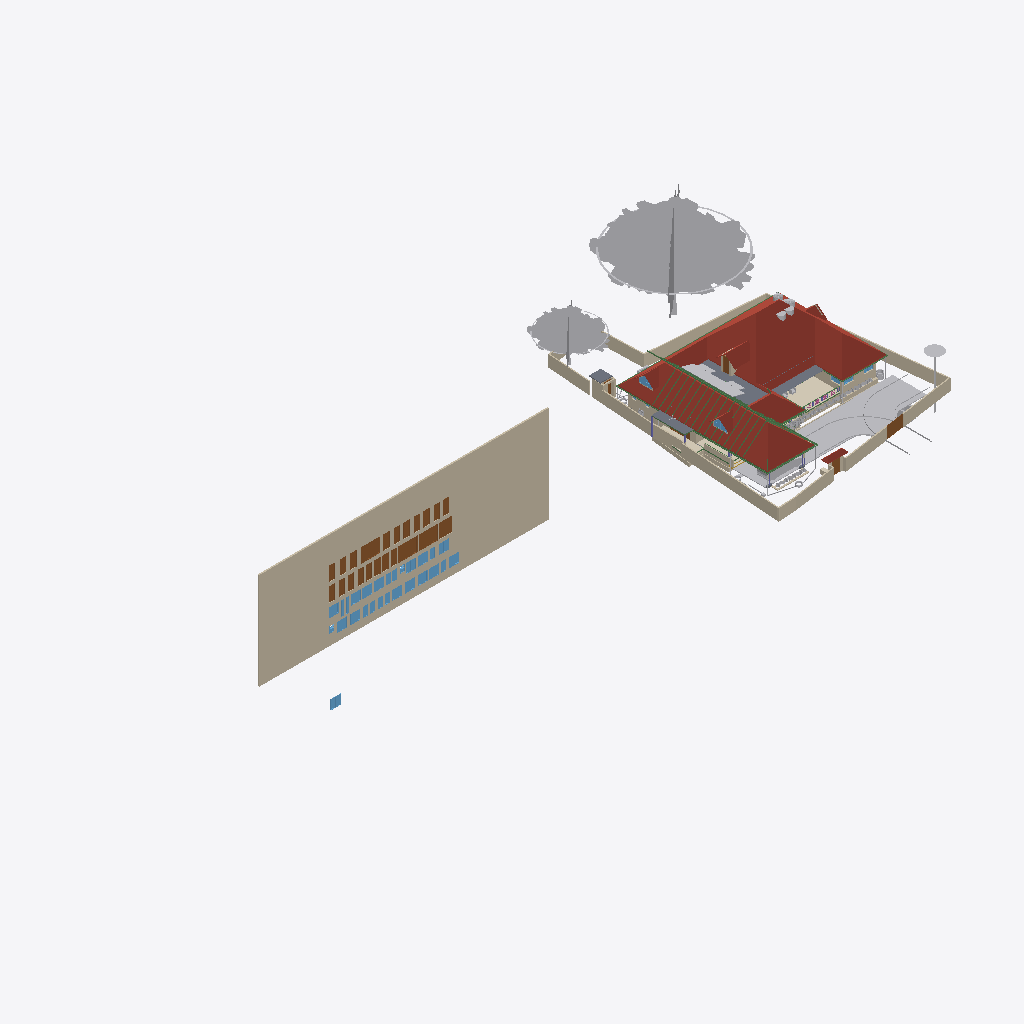
Isometric view of an IFC building model (IFC-SPF (STEP), schema IFC4X3, length unit metre), seen from the south-west, elements coloured by IFC class (only those large enough to see are counted): 38 walls (beige), 32 windows (light blue), 28 other elements (light grey), 28 doors (brown), 25 beams (green), 6 roofs (red-brown), 4 slabs (grey), 2 coverings (cream), 1 column (violet).
Extent 101.4 m × 45.8 m × 45.1 m (x, y, z). Storeys (11): GF at 0.00 m; 00 at 0.00 m; FFtop at 0.00 m; GFLintel at 0.00 m; FF at 0.00 m; Footing at 0.00 m; Verandah at 0.00 m; Plumbing at 0.00 m; schedule at 0.00 m; Electrical at 0.00 m; Roof at 3.00 m. Elements (2751): 484 IfcSystemFurnitureElement, 465 IfcBuildingElementProxy, 300 IfcWall, 296 IfcBeam, 258 IfcCovering, 157 IfcSwitchingDevice, 86 IfcLightFixture, 79 IfcPipeSegment, 59 IfcOutlet, 55 IfcGeographicElement, 55 IfcWindow, 53 IfcFurniture.

HEADER;
FILE_DESCRIPTION(('ViewDefinition[DesignTransferView]'),'2;1');
FILE_NAME('Sreekesh.ifc','2026-07-06T17:55:52+05:30',(),(),'IfcOpenShell 0.8.5','Bonsai 0.8.5','Nobody');
FILE_SCHEMA(('IFC4X3'));
ENDSEC;
DATA;
#1=IFCPROJECT('0aPvmvJuf5owphcfiKWAsN',$,'My Project',$,$,$,$,(#14,#26),#9);
#30=IFCSITE('3jTVXq97zE2OZTfzZH9iYT',$,'My Site',$,$,#53,$,$,$,$,$,$,$,$);
#211744=IFCSITE('2pH2ecD1v9bgK8psTEcl$_',$,'Site',$,$,#547284,#211754,$,$,(8,52,49,300000),(76,38,36,300000),$,$,$);
#36=IFCBUILDING('3Bt1MypEf4fuqFfshm9kTs',$,'My Building',$,$,#59,$,$,$,$,$,$);
#333137=IFCBUILDING('2u05Cn$TD6OPdaLJzvNsxO',$,'GFWall',$,$,#507878,$,$,$,$,$,$);
#339211=IFCBUILDING('002Xt49mzDahM74jmffgUi',$,'GF-P',$,$,#507873,$,$,$,$,$,$);
#42=IFCBUILDINGSTOREY('3Yt8GBe1vE1Byt_$JKaQnQ',$,'GF',$,$,#509173,$,$,$,$);
#8023=IFCBUILDINGSTOREY('3LNq90aff4Xhn4xfthWyFx',$,'00',$,$,#8039,$,$,$,$);
#71986=IFCBUILDINGSTOREY('1ZF$IMkzjA5efl8XVVA8ry',$,'FFtop',$,$,#508468,$,$,$,$);
#72129=IFCBUILDINGSTOREY('1Nt2vvvNTB5u0X$NIke4ti',$,'GFLintel',$,$,#510858,$,$,$,$);
#83382=IFCBUILDINGSTOREY('2do7yjy$r1eOSN7_GxsK9f',$,'FF',$,$,#508248,$,$,$,$);
#301077=IFCBUILDINGSTOREY('1n3LFyF6X708Cvo1r86gbR',$,'Footing',$,$,#508478,$,$,$,$);
#360055=IFCBUILDINGSTOREY('2kU8qRmBnF7foRmD37T33I',$,'Verandah',$,$,#360071,$,$,$,$);
#367233=IFCBUILDINGSTOREY('3r39yX7tr10xAjP1zlM9FN',$,'Plumbing',$,$,#367249,$,$,$,$);
#436766=IFCBUILDINGSTOREY('2CUKbd$of0Yx1yz6tYDaJY',$,'schedule',$,$,#511718,$,$,$,$);
#442969=IFCBUILDINGSTOREY('0sffW$JV12jOzJZIPBAWvQ',$,'Electrical',$,$,#442985,$,$,$,$);
#645077=IFCBUILDINGSTOREY('0JjibVR6r1sO_31MAb0rmm',$,'Roof',$,$,#645123,$,$,$,$);
#436236=IFCWALL('0fO5bxiLf2rPrmsDIadgTP',$,'Wall',$,$,#511723,#436242,$,$);
#555419=IFCROOF('1Q4VQk1YHFF9Ikj7y4jhXy',$,'Main Roof',$,$,#555425,#555420,$,.GABLE_ROOF.);
#158109=IFCGEOGRAPHICELEMENT('1ICn9VC11DLu$jSeyjW6na',$,'GeographicElement',$,$,#159277,#158141,$,$);
#363541=IFCCOURSE('0hYJyXEsXANxqeScN2ddTn',$,'Course',$,$,#552989,#363556,$,$);
#158156=IFCGEOGRAPHICELEMENT('2JlHSkVhjCZPlJyc1W8A6K',$,'GeographicElement',$,$,#159282,#158188,$,$);
#285749=IFCWALL('23M4dZECv7RPP4RWKkyrhY',$,'Wall.082',$,$,#435018,#285760,$,$);
#65997=IFCWALL('1DC2$ngnnDR8Q9h6mAR0js',$,'Wall',$,$,#345521,#66003,$,$);
#222195=IFCWALL('2ixJvC9dH599amejUM2w6G',$,'Wall',$,$,#293165,#222215,$,$);
#345031=IFCCOVERING('3RPlCoLTXEkg2LQ5VmhLHT',$,'Covering',$,$,#361378,#345042,$,$);
#66022=IFCWALL('2FUeR5sFb9uwjJGdeVWABU',$,'Wall',$,$,#431152,#66028,$,$);
#226167=IFCWALL('1JVywoPUH41xuuLQv_Mf23',$,'Wall.082',$,$,#434788,#226178,$,$);
#5763=IFCSLAB('2k1_QIQ_vEheGYBKPFgtqG',$,'Slab',$,$,#508328,#5774,$,$);
#65878=IFCWALL('1RxXXtAKb3$uqm3spal5Ab',$,'Wall.049',$,$,#434824,#65884,$,$);
#110356=IFCWALL('3Jc2L501zCIf2lBfrewdbK',$,'Wall',$,$,#434868,#110367,$,$);
#345472=IFCWALL('0yhntx_XHBtOwqFxJIUy0e',$,'Wall.082',$,$,#345566,#345483,$,$);
#578743=IFCCOURSE('10JQwc8Rj1DhdDleds_4eD',$,'Course',$,$,#579139,#578764,$,$);
#219358=IFCROOF('2NvTBbesP9PgYEhMlxRBaG',$,'Roof',$,$,#508323,#219392,$,.GABLE_ROOF.);
#106476=IFCSLAB('3SWoLdiHLDExF96lrfPbJY',$,'Slab',$,$,#510868,#106487,$,$);
#285691=IFCWALL('3FXX66X1H7gQUhINB1ZqHj',$,'Wall.082',$,$,#434912,#285702,$,$);
#2872=IFCWALL('0VICnwrYLCM9IhHcjSiD9g',$,'Wall',$,$,#507923,#2879,$,$);
#470777=IFCDOOR('0t87$1_hz87gsqjjPaod5f',$,'Door',$,$,#471132,#474671,'20',2.09999990463257,1.20000004768372,$,$,$);
#106448=IFCSLAB('1GhnzeWbD1FR$mVw6S$mla',$,'Slab',$,$,#510863,#106464,$,$);
#146729=IFCVEHICLE('0zRPRsukT96P6cuFPGiKs1',$,'Vehicle',$,$,#189086,#146742,$,$);
#437505=IFCDOOR('3Vw79$mJ981wtZ4gjDcwpp',$,'Door',$,$,#441913,#474619,'04',2.09999990463257,1.20000004768372,$,$,$);
#470811=IFCDOOR('2sEs1R1lb5Jhf2YwHu_NhE',$,'Door',$,$,#471147,#474708,'21',2.09999990463257,1.20000004768372,$,$,$);
#532060=IFCGEOGRAPHICELEMENT('1VW7zlP9bBSxb2PxGzOpUg',$,'Theng','21ida, 65c',$,#532078,#532059,$,.VEGETATION.);
#3151=IFCWALL('2frHB1bR9FtP23RXamn7Ko',$,'Wall',$,$,#508018,#3162,$,$);
#109955=IFCWALL('0m53cJKujAOwiy8OxGf4Uf',$,'Wall',$,$,#434806,#109966,$,$);
#217997=IFCROOF('2hcpXsHbj3E8lTGOwf_Twb',$,'Roof',$,$,#508408,#218003,$,.GABLE_ROOF.);
#218560=IFCROOF('2C1nQ2OAXBdxxnXR0n9JKC',$,'Roof',$,$,#508313,#218594,$,.GABLE_ROOF.);
#116735=IFCDOOR('1dZUIR_mr60wAZddeiCYTI',$,'Door',$,$,#281598,#116767,$,1.79999995231628,3.0,$,$,$);
#3520=IFCWALL('1kfIyPN_b4JPSDED46DDvv',$,'Wall',$,$,#507918,#3526,$,$);
#590379=IFCCOVERING('2ZGsMYGazAchJobXoI0Ygv',$,'Covering',$,$,#590422,#590395,$,$);
#309185=IFCWALL('1RTxTTrCL8QeAofqzjoycv',$,'Wall',$,$,#508628,#309196,$,$);
#389139=IFCBEAM('38yYLt849AL9vMzuf_qlJY',$,'Beam',$,$,#511003,#389138,$,$);
#117585=IFCSLAB('00nkzVGuT6heoHGHN6WRGv',$,'Slab',$,$,#508418,#117596,$,$);
#110251=IFCROOF('2Ww7svPQzEgA_fCzhmYus_',$,'Roof',$,$,#363446,#110283,$,.HIP_ROOF.);
#644985=IFCBEAM('1L30fVSzrBmAuxryudhZM0',$,'Beam',$,$,#647075,#645004,$,$);
#117253=IFCWALL('2NQIKohcDAsQMbNSTdACJd',$,'Wall.049',$,$,#510658,#117264,$,$);
#206723=IFCBUILDINGELEMENTPROXY('2K1LMOkm11dBWSaNfDUHsX',$,'BuildingElementProxy',$,$,#531325,#206736,$,$);
#218717=IFCROOF('1hzKHTNaL00O8K0DSnXvur',$,'Roof',$,$,#633399,#218751,$,.GABLE_ROOF.);
#388788=IFCBEAM('0CBrXPli9CuuYJqAxGAoT2',$,'Beam',$,$,#510988,#388787,$,$);
#332304=IFCWALL('0ZmojOdCnDxP$iDjWVcZ2G',$,'Wall',$,$,#360087,#332324,$,$);
#72992=IFCWALL('0nKeLZCI54WeIG0cLfl1fW',$,'Wall',$,$,#368846,#73003,$,$);
#441361=IFCWINDOW('3rxiGfLv100Og8luFZP7ej',$,'Window',$,$,#511728,#441369,$,1.5,1.5499999523162842,$,$,$);
#388715=IFCBEAM('3jI7cp3YfEpe0vqGUIgXwj',$,'Beam',$,$,#510963,#388714,$,$);
#437450=IFCDOOR('37YLLyO1T0MRzd$WfncXke',$,'Door',$,$,#441748,#469917,'03',2.09999990463257,1.20000004768372,$,$,$);
#440168=IFCDOOR('05ygje8oDCM8k$DCM_FIgq',$,'Door',$,$,#471102,#468448,'18',2.09999990463257,1.20000004768372,$,$,$);
#438103=IFCDOOR('1W4kbGnrf4BviYzt90euy7',$,'Door',$,$,#470165,#470128,'05',2.09999990463257,1.20000004768372,$,$,$);
#438650=IFCDOOR('3J6pX7wADBiwY7pVd53n9u',$,'Door',$,$,#441928,#470206,'07',2.09999990463257,1.20000004768372,$,$,$);
#438848=IFCDOOR('2HPJSE6uf7U8CSmEi_m1ZG',$,'Door',$,$,#441853,#470236,'09',2.09999990463257,1.20000004768372,$,$,$);
#440030=IFCDOOR('3KL$NcU1T879eGRiUWCmhA',$,'Door',$,$,#471117,#470457,'17',2.09999990463257,1.20000004768372,$,$,$);
#470845=IFCDOOR('0EBcwWEG1BLfBC_Rm2jIl2',$,'Door',$,$,#471162,#471221,'47',2.09999990463257,1.20000004768372,$,$,$);
#189522=IFCBUILDINGELEMENTPROXY('2fyH_FbBX1$e0RliKTBWRO',$,'BuildingElementProxy',$,$,#531320,#189554,$,$);
#472356=IFCWINDOW('0ryRUBqR17Fvdx1isygBpA',$,'Window',$,$,#472418,#472378,'25',1.29999995231628,1.54999995231628,$,$,$);
#472419=IFCWINDOW('0GCLM9tzbEz8ByjWX9sRRM',$,'Window',$,$,#472473,#472433,'26',1.29999995231628,1.54999995231628,$,$,$);
#473039=IFCWINDOW('3I0jIeasz9bPnd$EPsjU7w',$,'Window',$,$,#473758,#473053,'34',1.29999995231628,1.54999995231628,$,$,$);
#473132=IFCWINDOW('0ewWO9aRTEiu2DgmtsmmdL',$,'Window',$,$,#473186,#473146,'36',1.29999995231628,1.54999995231628,$,$,$);
#473534=IFCWINDOW('11Ns6xH_X2POblD9oamnOW',$,'Window',$,$,#473588,#473548,'43',1.29999995231628,1.54999995231628,$,$,$);
#473644=IFCWINDOW('0qPJyvNrnBPOwoE6u111LD',$,'Window',$,$,#473768,#473658,'45',1.29999995231628,1.54999995231628,$,$,$);
#473774=IFCWINDOW('0z6Mla7555BeT2xgOSIEjn',$,'Window',$,$,#473828,#473788,'47',1.29999995231628,1.54999995231628,$,$,$);
#441389=IFCWINDOW('1uIrQzLwb0FBf4o$gkmCiN',$,'Window',$,$,#442003,#472145,'22',1.29999995231628,1.54999995231628,$,$,$);
#472474=IFCWINDOW('1MxAzrC09ESQOos8fKjYKU',$,'Window',$,$,#472528,#472488,'27',1.29999995231628,1.54999995231628,$,$,$);
#472861=IFCWINDOW('3UJpKkISXCVxpeMHT8_AWt',$,'Window',$,$,#511733,#472875,'31',1.29999995231628,1.54999995231628,$,$,$);
#472929=IFCWINDOW('3ZxmguW$r6rgD8U6rsHeov',$,'Window',$,$,#473033,#472943,'32',1.29999995231628,1.54999995231628,$,$,$);
#473187=IFCWINDOW('2n3dOUsTbEjAw1t_1b0qHk',$,'Window',$,$,#473241,#473201,'37',1.29999995231628,1.54999995231628,$,$,$);
#473479=IFCWINDOW('28ovQprHX7H9ZCBnrN8ydw',$,'Window',$,$,#473533,#473493,'42',1.29999995231628,1.54999995231628,$,$,$);
#473589=IFCWINDOW('1lZG8N2onCAgw6Wp2oBrNS',$,'Window',$,$,#473643,#473603,'44',1.29999995231628,1.54999995231628,$,$,$);
#116971=IFCWALL('08FBn4OWj7ogBqhIhITLuq',$,'Wall.049',$,$,#510673,#116982,$,$);
#439176=IFCDOOR('1NZwsCyRPA_Rvuq6ikN8ou',$,'Door',$,$,#441943,#470277,'11',2.09999990463257,1.20000004768372,$,$,$);
#439604=IFCDOOR('0QS2XabDX52xoB56jEdYKn',$,'Door',$,$,#441868,#470307,'12',2.09999990463257,1.20000004768372,$,$,$);
#439877=IFCDOOR('1ohfLK289CGQgvLo23Ub_B',$,'Door',$,$,#441793,#470397,'15',2.09999990463257,1.20000004768372,$,$,$);
#146896=IFCDOOR('233Y4LKh93tgjzr0JDxIFw',$,'Door',$,$,#348594,#468928,$,2.09999990463257,1.20000004768372,$,$,$);
#438749=IFCDOOR('0$8DVY4oP3JO_c4OhxM5aR',$,'Door',$,$,#441838,#469108,'08',2.09999990463257,1.20000004768372,$,$,$);
#438910=IFCDOOR('2_EdLDw6f7cw9b3egCOt52',$,'Door',$,$,#441778,#469244,'10',2.09999990463257,1.20000004768372,$,$,$);
#436799=IFCDOOR('0XlfQQ3kH9bQ4xqE2F$NJd',$,'Door',$,$,#469873,#469836,'01',2.09999990463257,1.20000004768372,$,$,$);
#437395=IFCDOOR('2VOTDILfv12gFz9g4dV8WW',$,'Door',$,$,#441733,#469884,'02',2.09999990463257,1.20000004768372,$,$,$);
#438349=IFCDOOR('2bR2Lz4dfAH9NgHBO7V5eF',$,'Door',$,$,#441823,#470176,'06',2.09999990463257,1.20000004768372,$,$,$);
#439712=IFCDOOR('1r8n9ueob9YhwGM$AZbf6r',$,'Door',$,$,#441958,#470337,'13',2.09999990463257,1.20000004768372,$,$,$);
#439815=IFCDOOR('2VNwutCjrDBfJLcvmkUCbO',$,'Door',$,$,#441883,#470367,'14',2.09999990463257,1.20000004768372,$,$,$);
#439989=IFCDOOR('0D4N6xcBrEcv7IQhny9OtU',$,'Door',$,$,#471087,#470427,'16',2.09999990463257,1.20000004768372,$,$,$);
#440204=IFCDOOR('0HjACDWSL4vgj3$kRw90ep',$,'Door',$,$,#471072,#470496,'19',2.09999990463257,1.20000004768372,$,$,$);
#470879=IFCDOOR('3uBzIOBwv9KRz8nGRgS45n',$,'Door',$,$,#471177,#471251,'48',2.09999990463257,1.20000004768372,$,$,$);
#328429=IFCWALL('2kbqNKfzvEQ9JHWg3KnlRz',$,'Wall',$,$,#360107,#328449,$,$);
#111610=IFCDOOR('0JnVCEbZ93QxaghwOdNV45',$,'Door',$,$,#222491,#363404,$,2.09999990463257,1.20000004768372,$,$,$);
#578551=IFCWALL('3M_0KDf$P8_e6nv0RxeMA_',$,'Wall',$,$,#578974,#578571,$,$);
#327474=IFCWALL('2U4iGMjzz8RwTIGrH2ENgx',$,'Wall',$,$,#360262,#327494,$,$);
#357747=IFCWINDOW('0unPHkQknB1wc7pxPHjPGP',$,'Window',$,$,#508403,#357760,$,$,$,$,$,$);
#218541=IFCWINDOW('21qcPfDRT2hPC8Z6tF6XzK',$,'Window',$,$,#508308,#218554,$,$,$,$,$,$);
#101757=IFCWALL('3Re5U6AfH5hRjhCU8HzlUQ',$,'Wall',$,$,#149415,#101777,$,$);
#106524=IFCSOLARDEVICE('3S6vjv$5jE1uGxlQ_RICMy',$,'SolarDevice',$,$,#508253,#106556,$,$);
#644609=IFCBEAM('0gksNmTTP6V8HpJmgLM0wW',$,'Beam',$,$,#645138,#644628,$,$);
#106615=IFCSOLARDEVICE('0CbIHREHr2w9gh5lx0_n0D',$,'SolarDevice',$,$,#508273,#106632,$,$);
#106669=IFCSOLARDEVICE('3CH4PS5oz4_xvHOpIILxvJ',$,'SolarDevice',$,$,#508288,#106686,$,$);
#327285=IFCWALL('1vo4h6gUf99v7g_hI2dwLe',$,'Wall',$,$,#360257,#327305,$,$);
#106579=IFCSOLARDEVICE('1xWH0eIEnB$BgsSW0yRufF',$,'SolarDevice',$,$,#508263,#106596,$,$);
#106597=IFCSOLARDEVICE('1JeFrLyoz5IhCtXWc_EtwE',$,'SolarDevice',$,$,#508268,#106614,$,$);
#106895=IFCSOLARDEVICE('3hGn0pNNz3NwRu5qnQ1KkQ',$,'SolarDevice',$,$,#508293,#106912,$,$);
#106913=IFCSOLARDEVICE('3N6FBuwFX6eRZQfWUTehiA',$,'SolarDevice',$,$,#508298,#106930,$,$);
#106561=IFCSOLARDEVICE('2N7C3uFTr0ovBcfJ26O6Lk',$,'SolarDevice',$,$,#508258,#106578,$,$);
#106633=IFCSOLARDEVICE('3nYAYQFdT0Hu3774nkbnMA',$,'SolarDevice',$,$,#508278,#106650,$,$);
#106651=IFCSOLARDEVICE('3GkHrXcpz9luFJaFckT4XJ',$,'SolarDevice',$,$,#508283,#106668,$,$);
#415400=IFCTANK('2cN9Lf$sT3KBiodaXpFIbN',$,'Tank',$,$,#634247,#634034,$,$);
#455969=IFCWALL('10vr2jrxH5u9xDp2P5Tk9Y',$,'Wall',$,$,#509053,#455989,$,$);
#388934=IFCBEAM('02028txQrArOf6QyRmi8S_',$,'Beam',$,$,#510993,#388933,$,$);
#634035=IFCTANK('1xJqb3udnDYRx6XAeJzIMC',$,'Tank',$,$,#634209,#634048,$,$);
#634087=IFCTANK('3YJgfQIzT5nu0VKyu2pyyk',$,'Tank',$,$,#634252,#635311,$,$);
#388502=IFCBEAM('35uj72bWH5VeeE5oLL9s_t',$,'Beam',$,$,#510958,#388501,$,$);
#65947=IFCWALL('08s$eE7qfC1vtHJbeTdsNK',$,'Wall',$,$,#434943,#65953,$,$);
#635263=IFCTANK('1mf97JXIj4aObIWMnXzwXx',$,'Tank',$,$,#635293,#635873,$,$);
#473242=IFCWINDOW('1gX6TXdPf9AO4DNYBx2gS1',$,'Window',$,$,#528392,#473278,'38',1.29999995231628,1.54999995231628,$,$,$);
#389073=IFCBEAM('1SW1UMPTn6IukCzEsXMMce',$,'Beam',$,$,#510998,#389072,$,$);
#472633=IFCWINDOW('0Zl2gE8_586PvBdKooVPGr',$,'Window',$,$,#472761,#472691,'29',1.29999995231628,1.54999995231628,$,$,$);
#473374=IFCWINDOW('2BTWCkad52rRnR2lhAJRnt',$,'Window',$,$,#473428,#473388,'40',1.29999995231628,1.54999995231628,$,$,$);
#473319=IFCWINDOW('1zR4pmTQH9$B7C01p1Qh6Y',$,'Window',$,$,#473373,#473333,'39',1.29999995231628,1.54999995231628,$,$,$);
#473429=IFCWINDOW('2dzOHbFk98Zx2bSaCiLBYU',$,'Window',$,$,#473698,#473443,'41',1.29999995231628,1.54999995231628,$,$,$);
#473699=IFCWINDOW('2YOiOVaET4gOMuWXCG8Xoa',$,'Window',$,$,#473773,#473713,'46',1.29999995231628,1.54999995231628,$,$,$);
#414475=IFCWASTETERMINAL('1uBGk1gxzE9hTrqFRynQQB',$,'WasteTerminal',$,$,#532354,#530474,$,$);
#472529=IFCWINDOW('1T4xVqsNn09Q7QANEos0xY',$,'Window',$,$,#472632,#472587,'28',1.29999995231628,1.54999995231628,$,$,$);
#472979=IFCWINDOW('2zT7vXKsv2yOLSfm2klIRE',$,'Window',$,$,#473038,#472993,'33',1.29999995231628,1.54999995231628,$,$,$);
#110674=IFCWALL('1a_hfYQo5DRgtEum677ZGl',$,'Wall',$,$,#292365,#110685,$,$);
#329035=IFCWALL('2$n50xrj53zPnnhI4Jq0HX',$,'Wall',$,$,#360082,#329055,$,$);
#472315=IFCWINDOW('0x22XexIv8lx4ALyuFep0N',$,'Window',$,$,#472355,#472329,'24',1.29999995231628,1.54999995231628,$,$,$);
#472233=IFCWINDOW('2o4E9pPUr5tvLXhqGsnN5n',$,'Window',$,$,#472314,#472270,'23',1.29999995231628,1.54999995231628,$,$,$);
#645440=IFCBEAM('2lDBmqouH7oe7uR9hnPXvs',$,'Beam',$,$,#647474,#645459,$,$);
#644731=IFCBEAM('3SP3Q5izPF2vDdNzExj1eI',$,'Beam',$,$,#647048,#644750,$,$);
#645153=IFCBEAM('1Orj1AqVr0zuwS3l326yvQ',$,'Beam',$,$,#647439,#645172,$,$);
#645235=IFCBEAM('2Oin1Ne_j0Q82Idq$mlWVc',$,'Beam',$,$,#647449,#645254,$,$);
#645653=IFCBEAM('1rNYpuZRfDNw4b8uIx8qaZ',$,'Beam',$,$,#647499,#645672,$,$);
#111126=IFCWALL('11fiDOfq54uheWI4ur$p_M',$,'Wall',$,$,#292347,#111137,$,$);
#4009=IFCWALL('2lHSG51rHEfeNsY_Rnf304',$,'Wall',$,$,#507888,#4020,$,$);
#26789=IFCDOOR('3HF$fS8tX7kw4y81dHWRkr',$,'Door',$,$,#496618,#514869,'04',2.25,3.0,$,$,$);
#645194=IFCBEAM('17t2yrafn8Jxdoa9wkH8Ti',$,'Beam',$,$,#647444,#645213,$,$);
#645399=IFCBEAM('1GMmdLL39DtfiatFRX2PJu',$,'Beam',$,$,#647469,#645418,$,$);
#645522=IFCBEAM('2g2eptVM1ARPrwJCKk9yVw',$,'Beam',$,$,#647484,#645541,$,$);
#645612=IFCBEAM('1HJgpuWWLA9hfd5o_AdbZc',$,'Beam',$,$,#647494,#645631,$,$);
#645481=IFCBEAM('0lBwHY27j84BUoVp_wpCHC',$,'Beam',$,$,#647479,#645500,$,$);
#645571=IFCBEAM('01PUMnZTP8WfOaR01QojjC',$,'Beam',$,$,#647489,#645590,$,$);
#645694=IFCBEAM('3Tm0rkt_f1mxqBQ1ZyhA4Q',$,'Beam',$,$,#647504,#645713,$,$);
#388576=IFCBEAM('2yIyVaMgz8tR0CuDvbao9K',$,'Beam',$,$,#510968,#388575,$,$);
#327732=IFCBEAM('3LAC8rAaD0M95EF$UDM7CJ',$,'Beam',$,$,#632819,#327751,$,$);
#645358=IFCBEAM('2VZMMnwrP6mwhqwndare$D',$,'Beam',$,$,#647464,#645377,$,$);
#226380=IFCCOLUMN('1sDYwOA5r3nwjHRU7tM1Mo',$,'Column',$,$,#509863,#226391,$,$);
#117002=IFCWALL('2_YAAq8JL4QhCYm3Y6yZZ5',$,'Wall.049',$,$,#510663,#117013,$,$);
#455733=IFCWALL('1_lkS15SzFbRpeNiLwhyGU',$,'Wall',$,$,#508943,#455753,$,$);
#102201=IFCWALL('1d8KAB1ef84Bs8SUdT2bKV',$,'Wall',$,$,#508348,#102212,$,$);
#117669=IFCDOOR('1Oy85YKxL61PqzyfMMUgcU',$,'Door',$,$,#498586,#469078,$,2.09999990463257,1.0,$,$,$);
#497623=IFCWASTETERMINAL('34NU5aFADBEgYRsNmq3pIl',$,'WasteTerminal',$,$,#532147,#531165,$,$);
#332235=IFCWALL('0WW$1fAGf3sAubsqiDgRRp',$,'Wall',$,$,#360287,#332255,$,$);
#587257=IFCFURNITURE('1m1IDkbbj7A8mHpTp2TFr1',$,'Furniture',$,$,#587627,#587270,$,$);
#102232=IFCWALL('3BbLnMq0r7ivvaULYjF4Vv',$,'Wall',$,$,#508353,#102243,$,$);
#432857=IFCWASTETERMINAL('291ZfaJMX2QgzA0yx6Dgbh',$,'WasteTerminal',$,$,#433019,#531734,$,$);
#29270=IFCWINDOW('3GxmHADO1DPPnexShW0xza',$,'Window',$,$,#616607,#99898,'44',1.5,1.5499999523162842,$,$,$);
#472762=IFCWINDOW('1GHGaSiXnFWuxMJhhdjlFz',$,'Window',$,$,#472860,#472799,'30',1.29999995231628,1.54999995231628,$,$,$);
#99476=IFCWINDOW('0bWf0UbSH5vA18P2wXez2A',$,'Window',$,$,#616577,#99508,'42',1.5,1.5499999523162842,$,.DOUBLE_PANEL_VERTICAL.,$);
#24945=IFCWINDOW('0pIOr8Fwn768Q5gngNrD$h',$,'Window',$,$,#616592,#99803,'43',1.5,1.5499999523162842,$,.DOUBLE_PANEL_VERTICAL.,$);
#473089=IFCWINDOW('1_tLJRJAbCSei9XUsefKNp',$,'Window',$,$,#473763,#473103,'35',1.29999995231628,1.54999995231628,$,$,$);
#628867=IFCWALL('1SfA8Ins5BdBp_BmrW5FTJ',$,'Wall',$,$,#629105,#628887,$,$);
#332339=IFCWALL('06RbKfkVLAig0EUUJcdLY6',$,'Wall',$,$,#360122,#332359,$,$);
#414527=IFCWASTETERMINAL('0v1hqfc$r1$wf5R2fPkqwY',$,'WasteTerminal',$,$,#532285,#530579,$,$);
#49227=IFCBEAM('2GaElzDELAMf9uZ0HgoOwe',$,'Beam',$,$,#509803,#49238,$,$);
#329144=IFCWALL('0XJHmtTfD6sBELqtXy9e2a',$,'Wall',$,$,#360132,#329164,$,$);
#432880=IFCPIPESEGMENT('1rGfJt_$zAiun9MWrboOHJ',$,'PipeSegment',$,$,#433260,#432914,$,.FLEXIBLESEGMENT.);
#327881=IFCBEAM('1z1Atghg99VfW7mInWERK0',$,'Beam',$,$,#632929,#327900,$,$);
ENDSEC;
